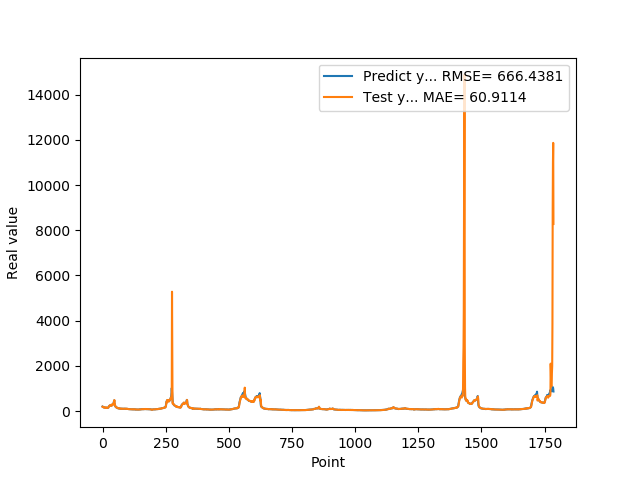

Values plotted in this chart, from the file beside it:
2.019370000000000118e+02, 1.977625391964743926e+02
1.874959999999999809e+02, 1.987068856559216670e+02
1.821920000000000073e+02, 1.790445599372780237e+02
1.765790000000000077e+02, 1.766477802343333678e+02
1.717739999999999725e+02, 1.734067847789418693e+02
1.743050000000000068e+02, 1.693004238839680795e+02
1.636889999999999930e+02, 1.751902948770903947e+02
1.621579999999999870e+02, 1.605537094751275902e+02
1.612160000000000082e+02, 1.606435006241269434e+02
1.536289999999999907e+02, 1.616995619113547207e+02
1.530480000000000018e+02, 1.518871575446066231e+02
1.516390000000000100e+02, 1.527750536031568629e+02
1.557090000000000032e+02, 1.523304933675259747e+02
1.467189999999999941e+02, 1.581558519131554306e+02
1.547990000000000066e+02, 1.455606946260020038e+02
1.446810000000000116e+02, 1.571100537933110104e+02
1.439859999999999900e+02, 1.437703299625449631e+02
1.466669999999999732e+02, 1.433499215577159873e+02
1.456490000000000009e+02, 1.487187788936490733e+02
1.415929999999999893e+02, 1.470530284796760441e+02
1.454010000000000105e+02, 1.415106036928143283e+02
1.471510000000000105e+02, 1.472103932652331366e+02
1.510759999999999934e+02, 1.496167972572434337e+02
1.645259999999999820e+02, 1.539670092947152398e+02
1.888070000000000164e+02, 1.713274078364686943e+02
2.112229999999999848e+02, 2.024513502562879523e+02
2.218870000000000005e+02, 2.260864439240030492e+02
2.369099999999999966e+02, 2.291493311670306525e+02
2.405379999999999825e+02, 2.457718282198539725e+02
2.499219999999999970e+02, 2.449495115954675555e+02
2.541579999999999870e+02, 2.573082740116997797e+02
2.451140000000000043e+02, 2.596712304581448620e+02
2.485349999999999966e+02, 2.442157040313202572e+02
2.683629999999999995e+02, 2.516435016934882469e+02
2.631000000000000227e+02, 2.797926539400961587e+02
2.517279999999999802e+02, 2.631242026126211613e+02
2.449420000000000073e+02, 2.490898638922321027e+02
2.669320000000000164e+02, 2.438807576437078524e+02
2.896639999999999873e+02, 2.769427544016206184e+02
2.906859999999999786e+02, 3.035971587196773953e+02
3.006720000000000255e+02, 2.920633558806763972e+02
2.977390000000000327e+02, 3.067553343828791981e+02
3.171020000000000323e+02, 2.975162834965179286e+02
3.465509999999999877e+02, 3.263861306516298555e+02
3.734219999999999686e+02, 3.616918392632492214e+02
4.269119999999999777e+02, 3.856340990690566173e+02
4.756510000000000105e+02, 4.505241824263479771e+02
3.683140000000000214e+02, 4.891794987208988914e+02
3.169440000000000168e+02, 2.764829170169195436e+02
2.632029999999999745e+02, 2.918638516982488227e+02
2.250870000000000175e+02, 2.433713851371167891e+02
2.054759999999999991e+02, 2.108817285416677123e+02
1.932700000000000102e+02, 1.909064129611961391e+02
1.819449999999999932e+02, 1.820199724177219593e+02
1.666640000000000157e+02, 1.737651471226356534e+02
1.577990000000000066e+02, 1.585416070233411006e+02
1.546949999999999932e+02, 1.526154768140207523e+02
1.536299999999999955e+02, 1.532202295791216216e+02
1.475409999999999968e+02, 1.539819644914059324e+02
1.451490000000000009e+02, 1.466067016298427745e+02
1.383170000000000073e+02, 1.446904056024441729e+02
... 1,725 more rows
